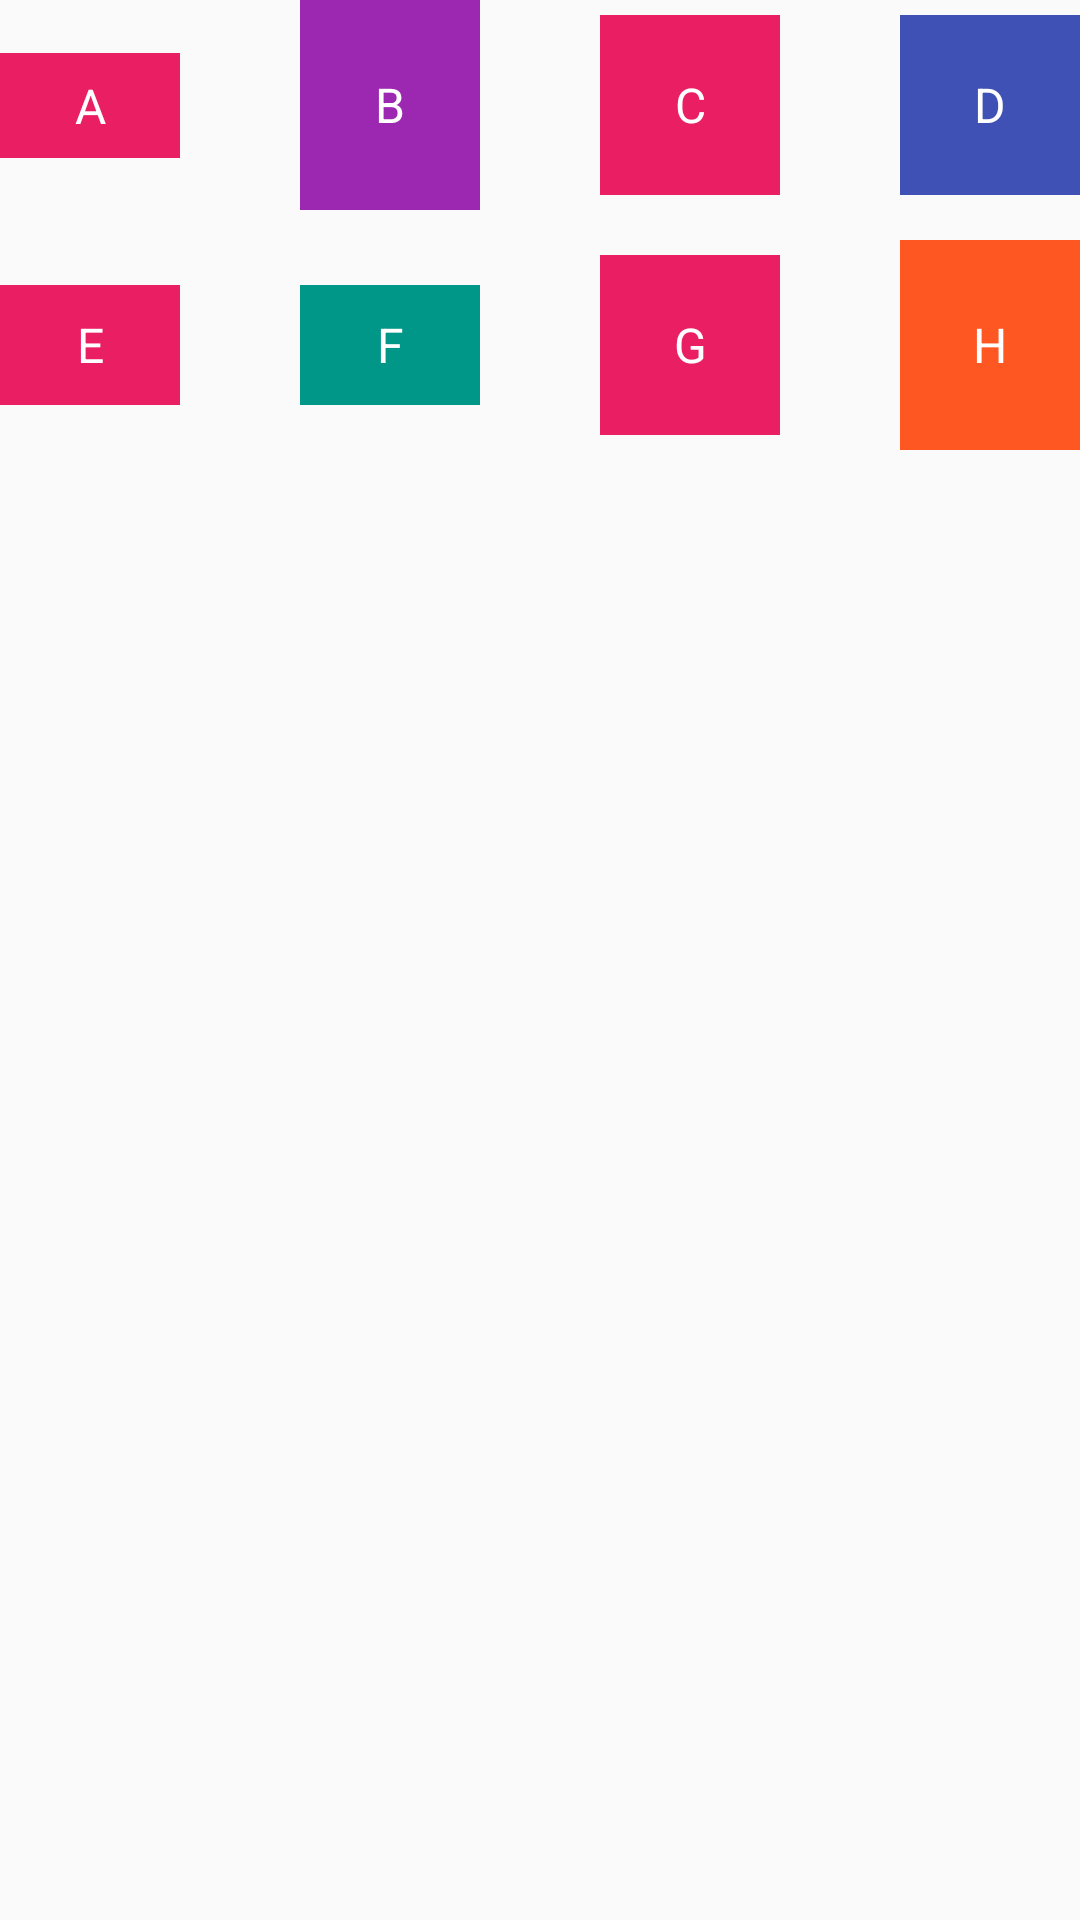

Here is an Android app screen rendered from its layout file. Give the layout XML and the strings, colors and styles it references.
<!-- AndroidManifest.xml: application theme Theme.ConstraintLayoutExample -->
<!-- res/layout/activity_flow.xml -->
<?xml version="1.0" encoding="utf-8"?>
<androidx.constraintlayout.widget.ConstraintLayout xmlns:android="http://schemas.android.com/apk/res/android"
    xmlns:app="http://schemas.android.com/apk/res-auto"
    android:layout_width="match_parent"
    android:layout_height="match_parent">

    <TextView
        android:id="@+id/A"
        style="@style/text_style"
        android:layout_width="60dp"
        android:layout_height="35dp"
        android:gravity="center"
        android:text="A" />

    <TextView
        android:id="@+id/B"
        style="@style/text_style"
        android:layout_width="60dp"
        android:layout_height="70dp"
        android:background="#9C27B0"
        android:gravity="center"
        android:text="B" />

    <TextView
        android:id="@+id/C"
        style="@style/text_style"
        android:layout_width="60dp"
        android:layout_height="60dp"
        android:gravity="center"
        android:text="C" />

    <TextView
        android:id="@+id/D"
        style="@style/text_style"
        android:layout_width="60dp"
        android:layout_height="60dp"
        android:background="#3F51B5"
        android:gravity="center"
        android:text="D" />

    <TextView
        android:id="@+id/E"
        style="@style/text_style"
        android:layout_width="60dp"
        android:layout_height="40dp"
        android:gravity="center"
        android:text="E" />

    <TextView
        android:id="@+id/F"
        style="@style/text_style"
        android:layout_width="60dp"
        android:layout_height="40dp"
        android:background="#009688"
        android:gravity="center"
        android:text="F" />

    <TextView
        android:id="@+id/G"
        style="@style/text_style"
        android:layout_width="60dp"
        android:layout_height="60dp"
        android:gravity="center"
        android:text="G" />

    <TextView
        android:id="@+id/H"
        style="@style/text_style"
        android:layout_width="60dp"
        android:layout_height="70dp"
        android:background="#FF5722"
        android:gravity="center"
        android:text="H" />

    <androidx.constraintlayout.helper.widget.Flow
        android:layout_width="match_parent"
        android:layout_height="wrap_content"
        app:constraint_referenced_ids="A,B,C,D,E,F,G,H"
        app:flow_horizontalStyle="spread_inside"
        app:flow_maxElementsWrap="4"
        app:flow_verticalAlign="center"
        app:flow_verticalGap="10dp"
        app:flow_wrapMode="chain"
        app:layout_constraintTop_toTopOf="parent" />

</androidx.constraintlayout.widget.ConstraintLayout>
<!-- resources referenced by this layout -->
<resources>
  <style name="text_style">
          <item name="android:background">#E91E63</item>
          <item name="android:textColor">@color/white</item>
          <item name="android:textSize">16sp</item>
          <item name="android:gravity">center</item>
      </style>
  <style name="Theme.ConstraintLayoutExample" parent="Theme.AppCompat.Light.NoActionBar">
          <item name="android:textAllCaps">false</item>
      </style>
  <!-- not gathered from this repository: default colours our renderer supplied (Android Studio template values) -->
  <color name="white">#FFFFFFFF</color>
</resources>
